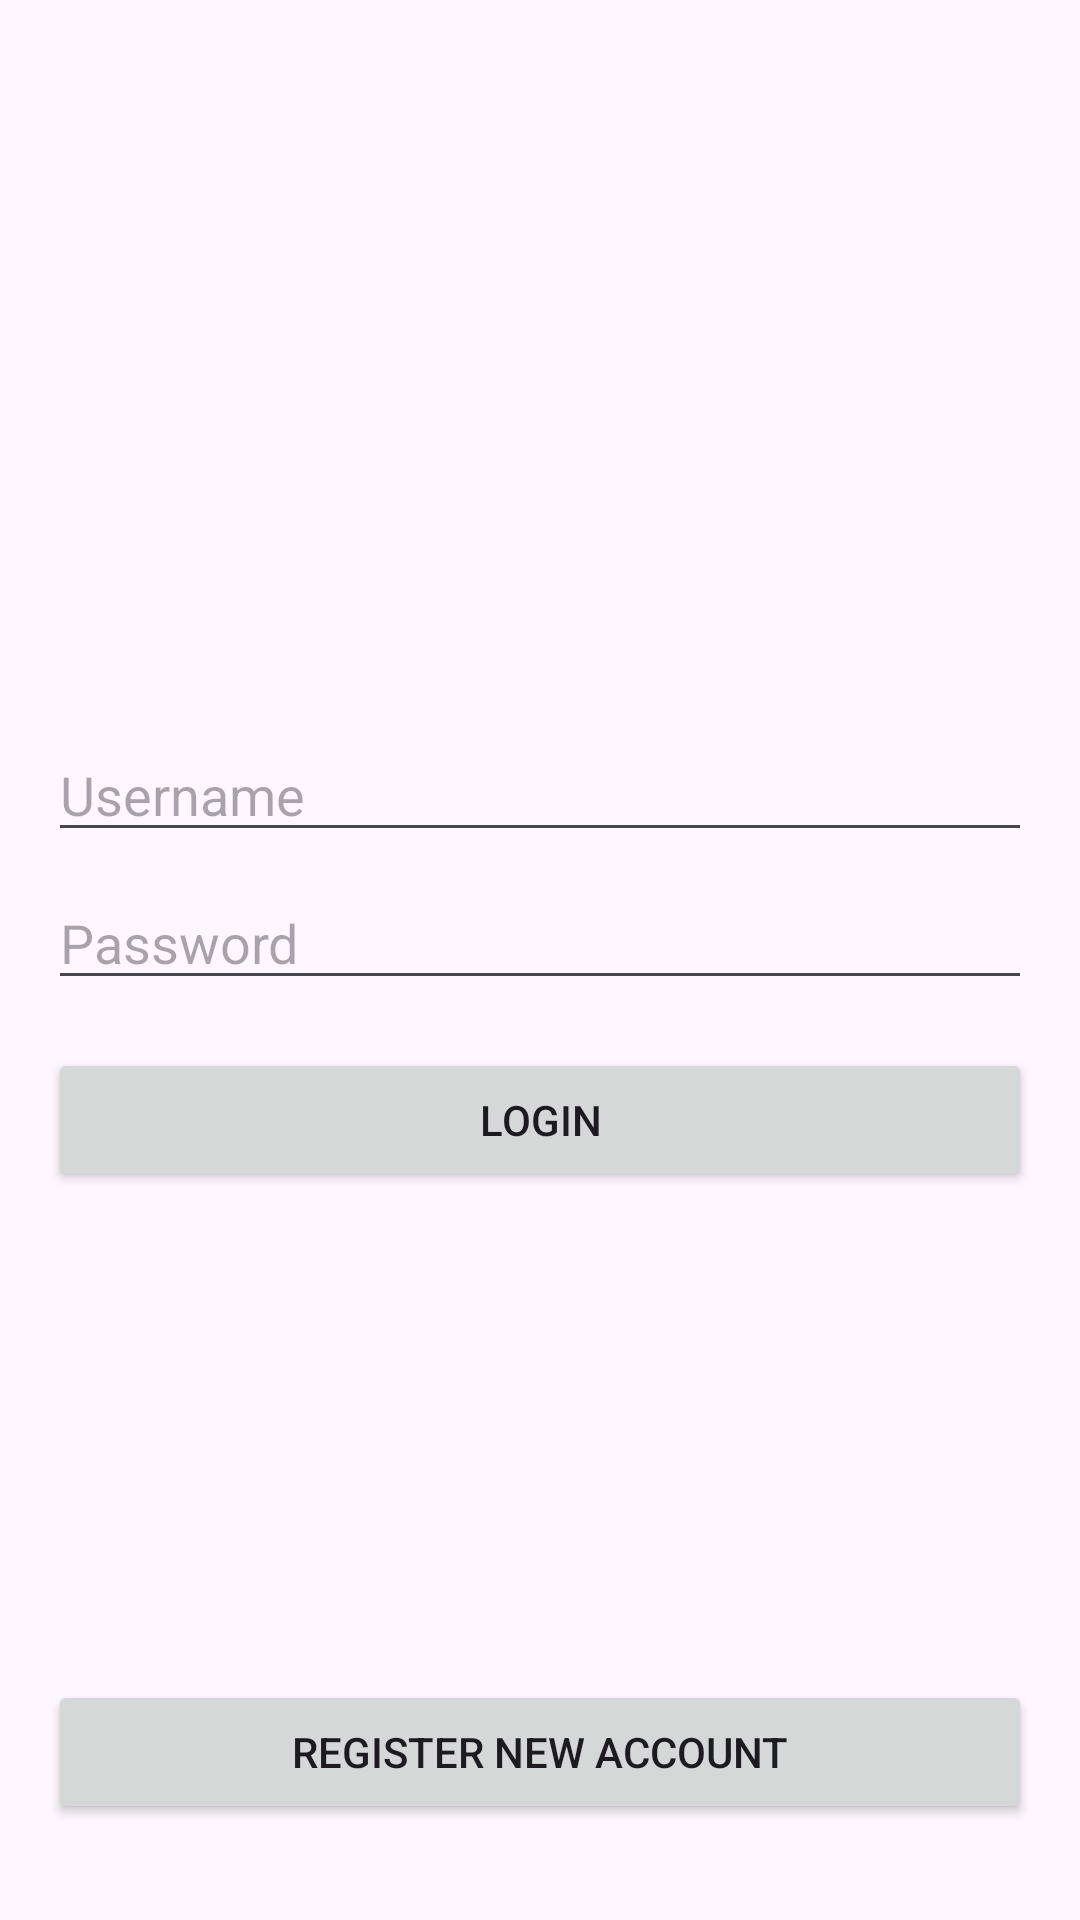

Reconstruct the res/layout file that produces this screen, plus the resources it refers to.
<!-- AndroidManifest.xml: application theme Theme.PuttipongGrinpoon -->
<!-- res/layout/activity_login.xml -->
<?xml version="1.0" encoding="utf-8"?>
<RelativeLayout xmlns:android="http://schemas.android.com/apk/res/android"
    android:layout_width="match_parent"
    android:layout_height="match_parent"
    android:padding="16dp">

    <LinearLayout
        android:layout_width="match_parent"
        android:layout_height="wrap_content"
        android:layout_centerInParent="true"
        android:orientation="vertical">

        <EditText
            android:id="@+id/etUsername"
            android:layout_width="match_parent"
            android:layout_height="wrap_content"
            android:hint="Username"
            android:layout_marginBottom="8dp"/>

        <EditText
            android:id="@+id/etPassword"
            android:layout_width="match_parent"
            android:layout_height="wrap_content"
            android:hint="Password"
            android:inputType="textPassword"
            android:layout_marginBottom="16dp"/>

        <Button
            android:id="@+id/btnLogin"
            android:layout_width="match_parent"
            android:layout_height="wrap_content"
            android:text="Login"/>
    </LinearLayout>

    <Button
        android:id="@+id/btnGoToRegister"
        android:layout_width="match_parent"
        android:layout_height="wrap_content"
        android:text="Register New Account"
        android:layout_alignParentBottom="true"
        android:layout_marginBottom="16dp"/>
</RelativeLayout>
<!-- resources referenced by this layout -->
<resources>
  <style name="Theme.PuttipongGrinpoon" parent="Base.Theme.PuttipongGrinpoon" />
  <style name="Base.Theme.PuttipongGrinpoon" parent="Theme.Material3.DayNight.NoActionBar">
          
          
      </style>
</resources>
